Labelled photos from "data", an image-classification folder in Beulla/ml_pipelines_summative. The possible labels are: dyslexic, non dyslexic.

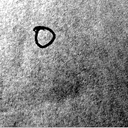
Label: dyslexic

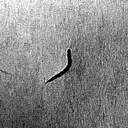
Label: non dyslexic

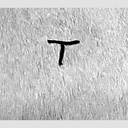
Label: dyslexic

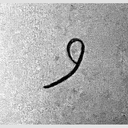
Label: dyslexic

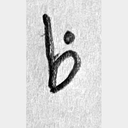
Label: dyslexic

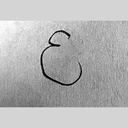
Label: dyslexic
